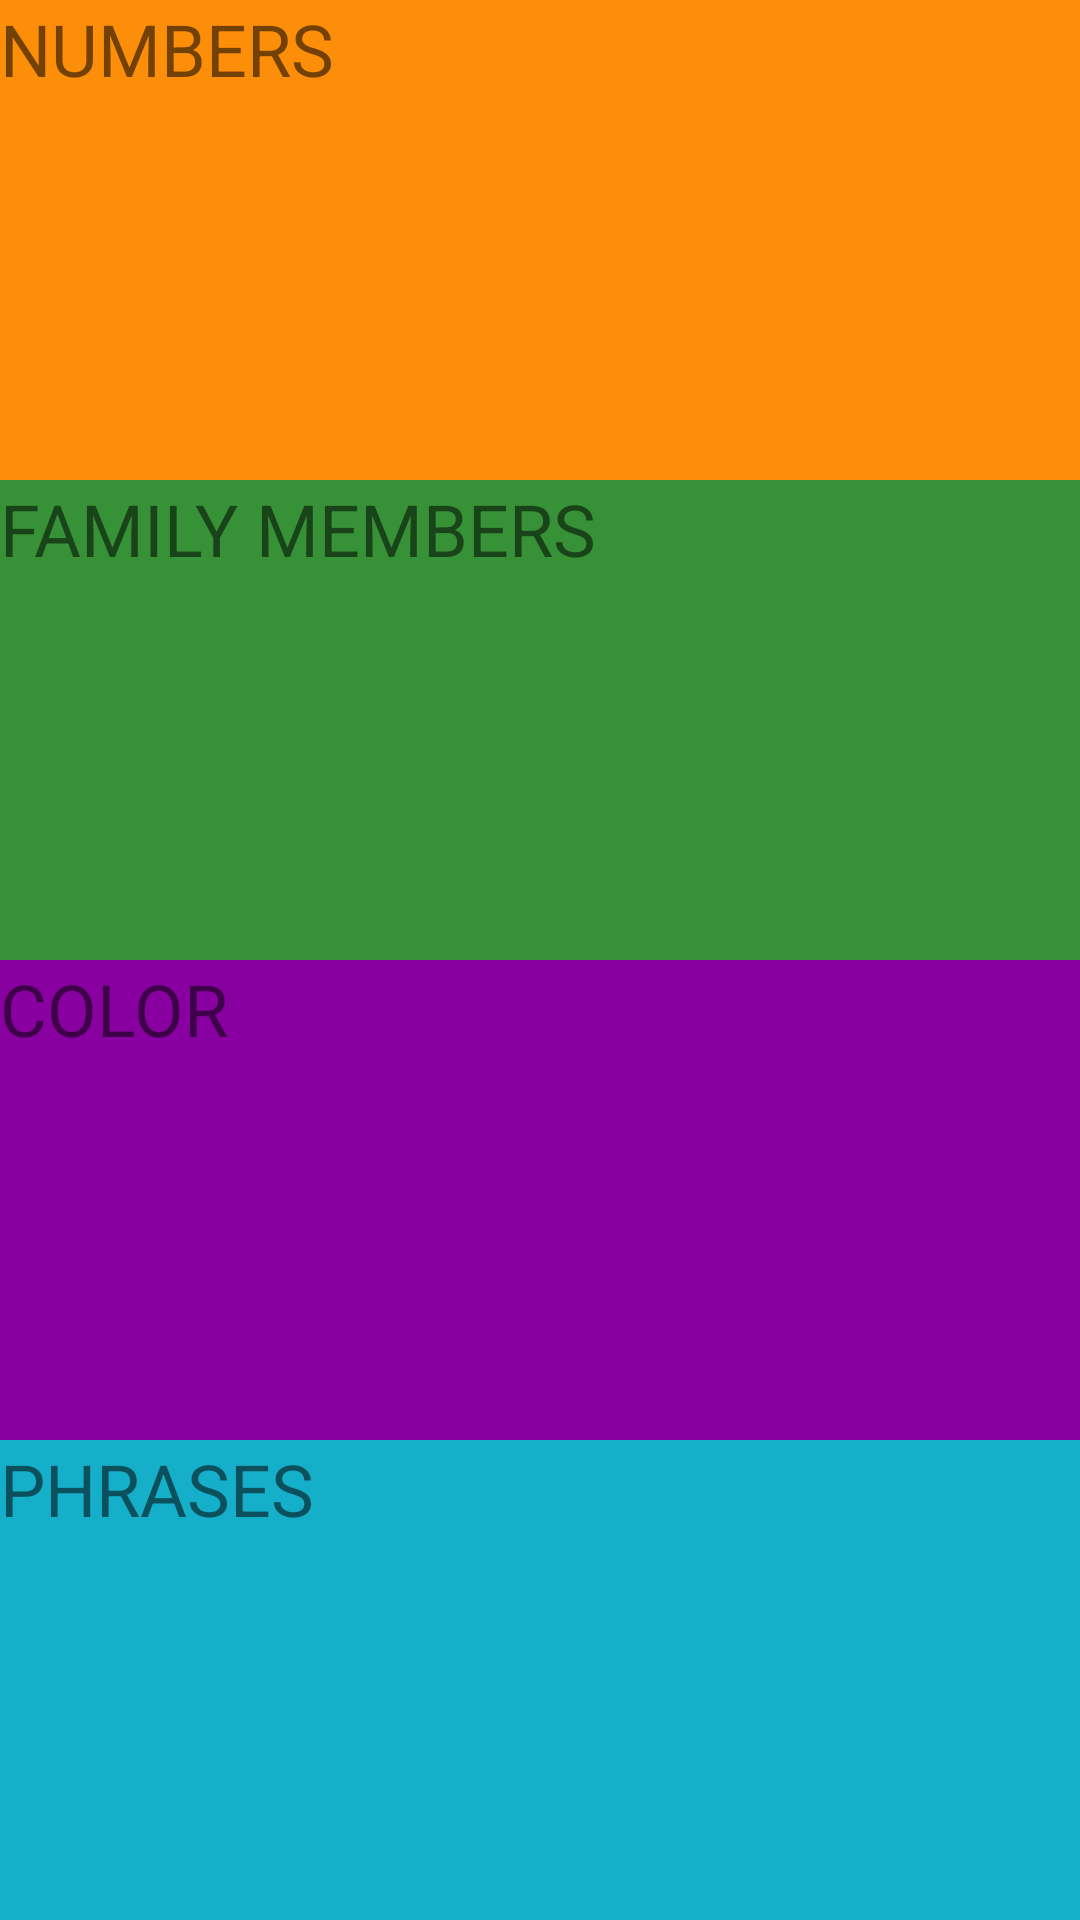

Write the Android layout XML for this screen, with the resource values it uses.
<!-- AndroidManifest.xml: application theme AppTheme -->
<!-- res/layout/activity_main.xml -->
<?xml version="1.0" encoding="utf-8"?>
<LinearLayout
    xmlns:android="http://schemas.android.com/apk/res/android"
    xmlns:app="http://schemas.android.com/apk/res-auto"
    xmlns:tools="http://schemas.android.com/tools"
    android:layout_width="match_parent"
    android:layout_height="match_parent"
    tools:context=".MainActivity"
    android:orientation="vertical">


    <TextView
        android:id="@+id/numbers"
        style="@style/layout_textView"
        android:text="@string/numbers_text"
        android:background="@color/category_numbers" />

    <TextView
        android:id="@+id/family"
        style="@style/layout_textView"
        android:text="@string/family_members_text"
        android:background="@color/category_family"/>

    <TextView
        android:id="@+id/colors"
        style="@style/layout_textView"
        android:text="@string/color_text"
        android:background="@color/category_colors" />

    <TextView
        android:id="@+id/phrases"
        style="@style/layout_textView"
        android:text="@string/phrases_text"
        android:background="@color/category_phrases" />

</LinearLayout>
<!-- resources referenced by this layout -->
<resources>
  <color name="category_colors">#8800A0</color>
  <color name="category_family">#379237</color>
  <color name="category_numbers">#FD8E09</color>
  <color name="category_phrases">#16AFCA</color>
  <string name="color_text">Color</string>
  <string name="family_members_text">Family Members</string>
  <string name="numbers_text">Numbers</string>
  <string name="phrases_text">Phrases</string>
  <style name="layout_textView">
          <item name="android:layout_width">match_parent</item>
          <item name="android:layout_height">0dp</item>
          <item name="android:layout_weight">1</item>
          <item name="android:textSize">24sp</item>
          <item name="android:textAllCaps">true</item>
      </style>
  <style name="AppTheme" parent="Theme.AppCompat.Light.DarkActionBar">
          
          <item name="colorPrimary">@color/colorPrimary</item>
          <item name="colorPrimaryDark">@color/colorPrimaryDark</item>
          <item name="colorAccent">@color/colorAccent</item>
      </style>
  <color name="colorPrimary">#4A312A</color>
  <color name="colorPrimaryDark">#2F1D1A</color>
  <color name="colorAccent">#03DAC5</color>
</resources>
